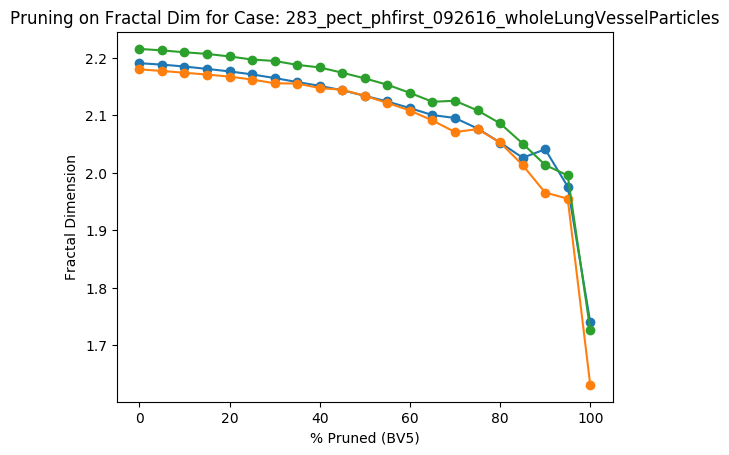

Source data for this figure (header and first rows):
Percent Threshold (BV5), Fractal Dimension
0, 2.216
5, 2.213
10, 2.21
15, 2.207
20, 2.203
25, 2.197
30, 2.195
35, 2.188
40, 2.184
45, 2.174
50, 2.165
55, 2.154
60, 2.139
65, 2.124
70, 2.126
75, 2.109
80, 2.086
85, 2.051
90, 2.014
95, 1.996
100, 1.727
